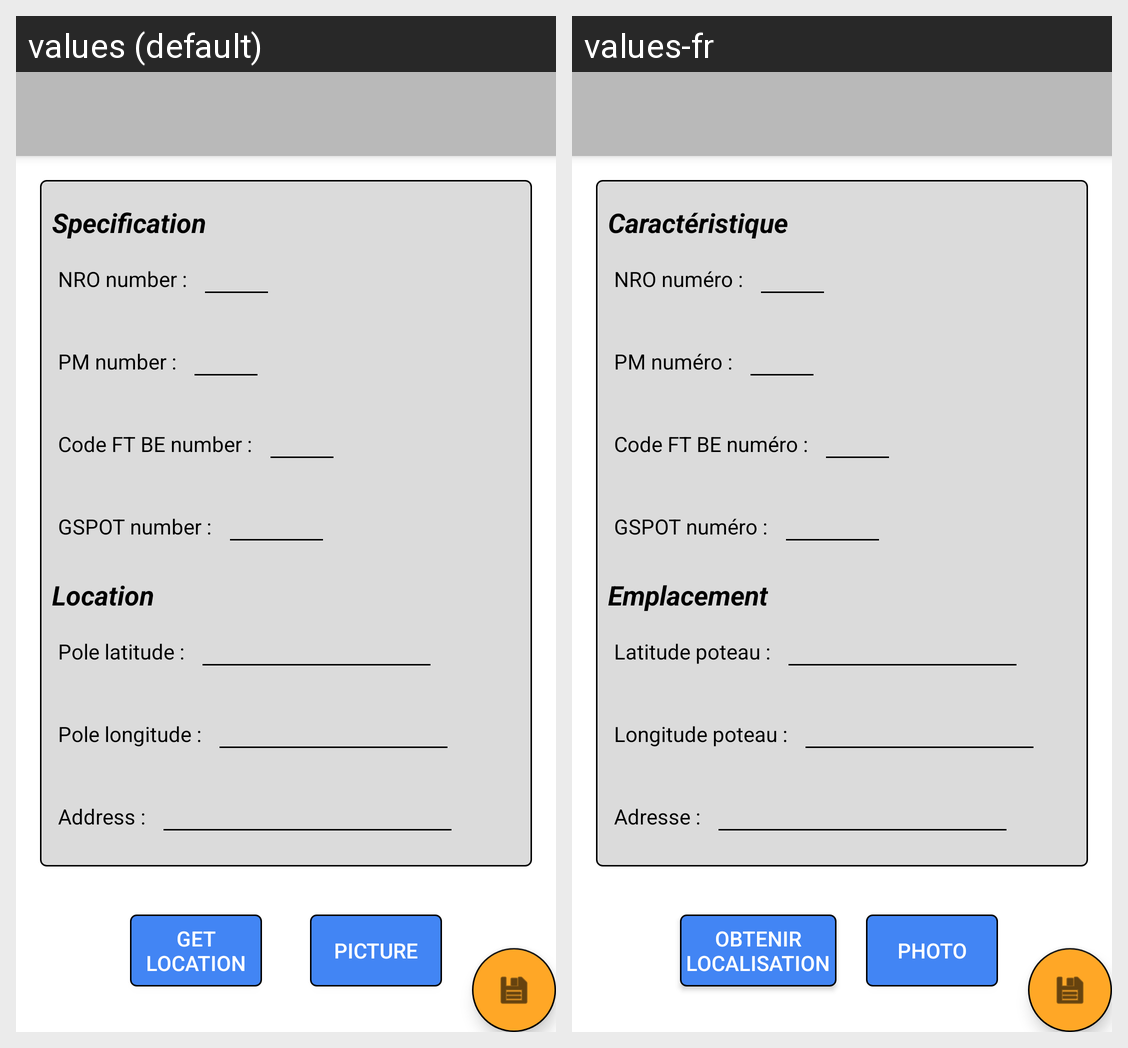

This grid shows one Android layout under two languages. Give, for every string resource on the screen, its name, the default text and each shown locale's text.
Android screen res/layout/activity_ft.xml rendered under 2 locales, left to right: values (default), values-fr. Device: Nexus 5 (rendered at 1080×1920; each locale shown at half size, 540×960, under a caption strip naming it); theme AppTheme.NoActionBar.
Strings drawn on this screen, with the default value and each locale's value (text and hints the layout hard-codes, and strings that could not be matched under every locale, appear in the picture but are not listed):

nro_number
  values: NRO number :
  values-fr: NRO numéro :

pm_number
  values: PM number :
  values-fr: PM numéro :

ft_be_number
  values: Code FT BE number :
  values-fr: Code FT BE numéro :

gspot_number
  values: GSPOT number :
  values-fr: GSPOT numéro :

address
  values: Address :
  values-fr: Adresse :

pole_latitude
  values: Pole latitude :
  values-fr: Latitude poteau :

pole_longitude
  values: Pole longitude :
  values-fr: Longitude poteau :

spec_title
  values: Specification
  values-fr: Caractéristique

loc_title
  values: Location
  values-fr: Emplacement

take_picture
  values: Picture
  values-fr: Photo

take_location
  values: Get
      location
  values-fr: Obtenir
      localisation
